Run: headless pygame with SDL's dummy video driver; simulated clock (each Clock.tick advances the game by its frame time, no real sleeping); random seed 0; keys injected as events and as key.get_pressed() state; no mouse input.
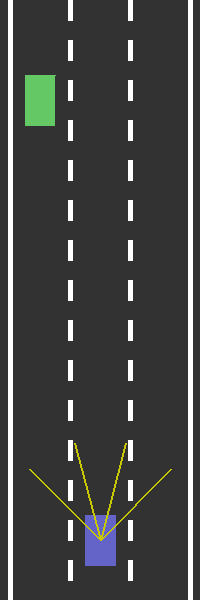
Frame 1 of 4 · flips 1–60 · no input
Frame 2 of 4 · flips 61–180 · tapped SPACE, RETURN · held RIGHT (→), D · screen unchanged from frame 1, image omitted
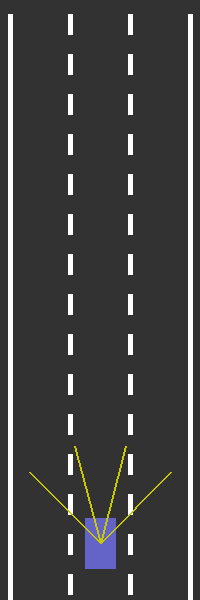
Frame 3 of 4 · flips 181–300 · held DOWN (↓), S
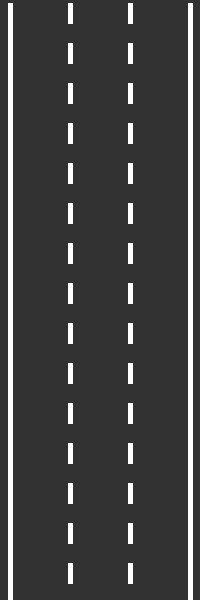
Frame 4 of 4 · flips 301–420 · held LEFT (←), A, UP (↑), W

The pygame program that drew these frames:

import pygame
import math

pygame.init()

CAR_SIZE_X = 30
CAR_SIZE_Y = 50
SCREEN_WIDTH = 200
SCREEN_HEIGHT = 600
DEG_TO_RAD = (2 * math.pi) / 360
LINE_COL = (255, 255, 255)  # white
ROAD_COL = (50, 50, 50)  # dark gray
SENSOR_COL = (200, 200, 0)  # yellow
SENSOR_ACTIVE_COL = (255, 0, 0)  # bright red
LINE_WIDTH = 5
DASH_HEIGHT = 20
DRIVER_COL = (100, 100, 200)
TRAFFIC_COL = (100, 200, 100)


def lerp(a, b, t):
    return a + (b - a) * t


def get_ray_intersection(ray, length, angle, my_driver, my_traffic):
    if ray[1][0] < 0 or ray[1][0] > SCREEN_WIDTH:
        return True
    for i in range(length):
        for car in my_traffic:
            ray_point_x = my_driver.x - i * math.sin(angle)
            ray_point_y = my_driver.y - i * math.cos(angle)
            x_check = car.x - CAR_SIZE_X / 2 <= ray_point_x <= car.x + CAR_SIZE_X / 2
            y_check = car.y - CAR_SIZE_Y / 2 <= ray_point_y <= car.y + CAR_SIZE_Y / 2
            if x_check and y_check:
                return True

    return False


class Car:
    def __init__(self, x, y, traffic=False):
        self.x = x
        self.y = y
        self.position = [self.x, self.y]
        self.traffic = traffic
        self.up = False
        self.down = False
        self.left = False
        self.right = False
        self.width = CAR_SIZE_X
        self.height = CAR_SIZE_Y
        self.angle = 0  # degrees
        self.speed = 0
        self.acc = 0.2
        self.max_speed = 3 if not self.traffic else 2
        self.center = (self.x + CAR_SIZE_X / 2, self.y + CAR_SIZE_Y / 2)
        self.sensors = []
        self.drawing_sensors = []
        self.alive = True
        self.corners = []

    # retrieve the corners of the car, in list of tuples form
    def get_polygon(self, y_adj):
        self.corners = []
        rad = math.hypot(self.width, self.height) / 2
        alpha = math.atan2(self.width, self.height)
        self.corners.append((self.x - math.sin(DEG_TO_RAD * self.angle - alpha) * rad,
                             y_adj - math.cos(DEG_TO_RAD * self.angle - alpha) * rad))
        self.corners.append((self.x - math.sin(DEG_TO_RAD * self.angle + alpha) * rad,
                             y_adj - math.cos(DEG_TO_RAD * self.angle + alpha) * rad))
        self.corners.append((self.x - math.sin(math.pi + DEG_TO_RAD * self.angle - alpha) * rad,
                             y_adj - math.cos(math.pi + DEG_TO_RAD * self.angle - alpha) * rad))
        self.corners.append((self.x - math.sin(math.pi + DEG_TO_RAD * self.angle + alpha) * rad,
                             y_adj - math.cos(math.pi + DEG_TO_RAD * self.angle + alpha) * rad))

    def forward(self):
        self.up = True
        self.down = False

    def backward(self):
        self.up = False
        self.down = True

    def foot_off_gas(self):
        self.up = False
        self.down = False

    def turn_left(self):
        self.left = True
        self.right = False

    def turn_right(self):
        self.left = False
        self.right = True

    def update_and_draw(self, my_road, my_screen):
        if self.up:
            self._accel()
        if self.down:
            self._reverse()
        if not self.up and not self.down:
            self._coast()

        self.position = [self.x, self.y]
        self.y += self.speed * math.cos(self.angle * DEG_TO_RAD)
        self.x += self.speed * math.sin(self.angle * DEG_TO_RAD)
        self._turn()
        y = self.y - my_road.y
        col = DRIVER_COL if not self.traffic else TRAFFIC_COL
        self.get_polygon(y)
        pygame.draw.polygon(my_screen, col, self.corners)

    def _accel(self):
        if self.speed > self.max_speed * -1:
            self.speed -= self.acc
        else:
            self.speed = self.max_speed * -1

    def _reverse(self):
        if self.speed < self.max_speed:
            self.speed += self.acc
        else:
            self.speed = self.max_speed

    def _coast(self):
        if self.speed != 0:
            if self.speed < 0:
                self.speed += self.acc
            else:
                self.speed -= self.acc
        if 0 < self.speed < 0.2:
            self.speed = 0

    def _turn(self):
        theta = 0
        if self.left:
            theta = 1.5
        if self.right:
            theta = -1.5
        flip = 1 if self.speed <= 0 else -1
        self.angle += theta * flip


class Line:
    def __init__(self, x, y, h):
        self.x = x
        self.y = y
        self.h = h


class Sensor:

    def __init__(self, car, num_rays=4, ray_len=100, ray_spread=math.pi / 2):
        self.car = car
        self.num_rays = num_rays
        self.ray_len = ray_len
        self.ray_spread = ray_spread
        self.rays = []
        self.intersections = []

    def update_and_draw(self, car, my_screen, my_road):
        self.rays = []
        y = car.y - my_road.y
        for i in range(self.num_rays):
            self.intersections.append(False)
            ray_angle = lerp(self.ray_spread / 2, -self.ray_spread / 2, i / (self.num_rays - 1)) + car.angle * \
                        DEG_TO_RAD
            a = (car.x, y)
            b = (car.x - self.ray_len * math.sin(ray_angle), y - self.ray_len * math.cos(ray_angle))
            self.rays.append((a, b))
            self.intersections[i] = get_ray_intersection(self.rays[i], self.ray_len, ray_angle, car, my_road.traffic)

            col = SENSOR_COL if not self.intersections[i] else SENSOR_ACTIVE_COL
            pygame.draw.line(my_screen, col, a, b, width=2)


class Road:
    def __init__(self, x, width, lane_count=3):
        self.x = x
        self.y = 0
        self.width = width
        self.lane_count = lane_count
        self.left = x - width / 2
        self.right = x + width / 2
        self.lines = []
        self.traffic = []

    # print the road in relation to the car
    def move_viewport(self, car_y):
        # where we want the top of the screen
        new_y = car_y - 0.9 * SCREEN_HEIGHT
        delta = new_y - self.y
        for line in self.lines:
            line_y_new = line.y - delta
            # keeps line within viewport
            if line_y_new < new_y:
                line_y_new = new_y + SCREEN_HEIGHT - (new_y - line_y_new)
            if line_y_new > new_y + SCREEN_HEIGHT:
                line_y_new = line_y_new - SCREEN_HEIGHT
            line.y = line_y_new
        self.y = new_y

    def set_lines(self):
        for i in range(self.lane_count + 1):
            x = lerp(self.left, self.right, i / self.lane_count)
            step = DASH_HEIGHT if i == 0 or i == self.lane_count else DASH_HEIGHT * 2
            for j in range(int(self.y), int(self.y) + SCREEN_HEIGHT, step):
                self.lines.append(Line(x, j, DASH_HEIGHT))

    def draw(self, my_screen):
        for line in self.lines:
            line_v_y = line.y - self.y
            pygame.draw.line(my_screen, LINE_COL, (line.x, line_v_y), (line.x, line_v_y + DASH_HEIGHT),
                             width=LINE_WIDTH)

    def get_lane_center(self, lane_index):
        lane_width = self.width / self.lane_count
        return self.left + lane_width / 2 + lane_index * lane_width


if __name__ == "__main__":
    screen = pygame.display.set_mode((SCREEN_WIDTH, SCREEN_HEIGHT))
    pygame.display.set_caption("Self-Driving Car")
    road = Road(SCREEN_WIDTH / 2, SCREEN_WIDTH * 0.9)
    road.set_lines()
    driver = Car(road.get_lane_center(int(road.lane_count / 2)), SCREEN_HEIGHT * 0.9)  # int(lanes/2)+(width/lanes)
    t = Car(road.get_lane_center(0), 100, traffic=True)
    road.traffic.append(t)
    sensor = Sensor(driver)
    run = True
    clock = pygame.time.Clock()

    while run:
        clock.tick(60)
        screen.fill(ROAD_COL)
        road.move_viewport(driver.y)
        road.draw(screen)
        driver.update_and_draw(road, screen)
        t.update_and_draw(road, screen)
        sensor.update_and_draw(driver, screen, road)

        for event in pygame.event.get():
            if event.type == pygame.QUIT:
                run = False
            elif event.type == pygame.KEYDOWN:
                if event.key == pygame.K_UP:
                    driver.forward()
                elif event.key == pygame.K_DOWN:
                    driver.backward()
                if event.key == pygame.K_LEFT and driver.speed != 0:
                    driver.turn_left()
                elif event.key == pygame.K_RIGHT and driver.speed != 0:
                    driver.turn_right()
            elif event.type == pygame.KEYUP:
                if event.key == pygame.K_UP or event.key == pygame.K_DOWN:
                    driver.foot_off_gas()
                if event.key == pygame.K_LEFT:
                    driver.left = False
                if event.key == pygame.K_RIGHT:
                    driver.right = False

        pygame.display.update()

    pygame.quit()
